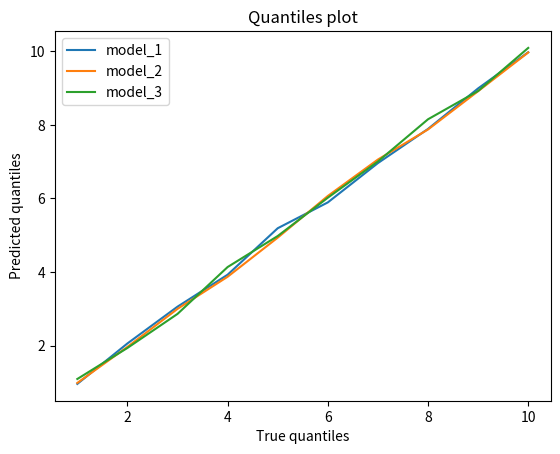

Write the Python code that produced this figure.
import numpy as np
import matplotlib.pyplot as plt

# boxplot function

def boxplot(models_list,
            d_exp,
            xlabel='Models',
            ylabel='Mise Surv 0',
            option=0):
    n = len(models_list)
    if option == 0:
        input = [d_exp[f'mise_0_{model_name}'] for model_name in models_list]
    if option == 1:
        input = [d_exp[f'mise_1_{model_name}'] for model_name in models_list]
    if option == 2:
        input = [d_exp[f'CATE_{model_name}'] for model_name in models_list]

    fig, ax = plt.subplots()
    bp = ax.boxplot(input, widths=0.2, sym='', patch_artist=True)
    # for each boxplot different color
    plt.setp(bp['boxes'], color='black')
    plt.setp(bp['whiskers'], color='black')
    plt.setp(bp['medians'], color='white')
    plt.setp(bp['fliers'], color='black')
    plt.setp(bp['caps'], color='red')

    ax.set_xticklabels(models_list)
    ax.set_xticks(np.arange(1, n + 1))
    ax.set_ylabel(ylabel)
    ax.set_xlabel(xlabel)
    ax.set_title('Boxplot of the Mise survenance')
    plt.show()

"""# test
if __name__ == '__main__':
    models_list = ['model_1', 'model_2', 'model_3']
    d_exp = {'mise_0_model_1': np.random.randint(0, 100, size=10),
             'mise_0_model_2': [1, 2, 3, 4, 5, 6, 7, 8, 9, 10],
             'mise_0_model_3': [1, 2, 3, 4, 5, 6, 7, 8, 9, 10],
                'mise_1_model_1': [1, 2, 3, 4, 5, 6, 7, 8, 9, 10],
                'mise_1_model_2': [1, 2, 3, 4, 5, 6, 7, 8, 9, 10],
                'mise_1_model_3': [1, 2, 3, 4, 5, 6, 7, 8, 9, 10],
                'CATE_model_1': [1, 2, 3, 4, 5, 6, 7, 8, 9, 10],
                'CATE_model_2': [1, 2, 3, 4, 5, 6, 7, 8, 9, 10],
                'CATE_model_3': [1, 2, 3, 4, 5, 6, 7, 8, 9, 10]}
    boxplot(models_list, d_exp, option=0)"""

# plot true quantiles vs predicted quantiles for each model
def quantile_plot(models_list,d_exp):
    n = len(models_list)
    fig, ax = plt.subplots()
    for model_name in models_list:
        ax.plot(d_exp[f'quantile_true'],
                d_exp[f'quantile_pred_{model_name}'],
                label=f'{model_name}')
    ax.set_xlabel('True quantiles')
    ax.set_ylabel('Predicted quantiles')
    ax.set_title('Quantiles plot')
    ax.legend()
    plt.show()

# test quantile plot
if __name__ == '__main__':
    models_list = ['model_1', 'model_2', 'model_3']
    d_exp = {'quantile_true': [1, 2, 3, 4, 5, 6, 7, 8, 9, 10],
             'quantile_pred_model_1': [1, 2, 3, 4, 5, 6, 7, 8, 9, 10]+np.random.normal(0, 0.1, size=10),
             'quantile_pred_model_2': [1, 2, 3, 4, 5, 6, 7, 8, 9, 10]+np.random.normal(0, 0.1, size=10),
                'quantile_pred_model_3': [1, 2, 3, 4, 5, 6, 7, 8, 9, 10]+np.random.normal(0, 0.1, size=10)}
    
    quantile_plot(models_list, d_exp)
    
                